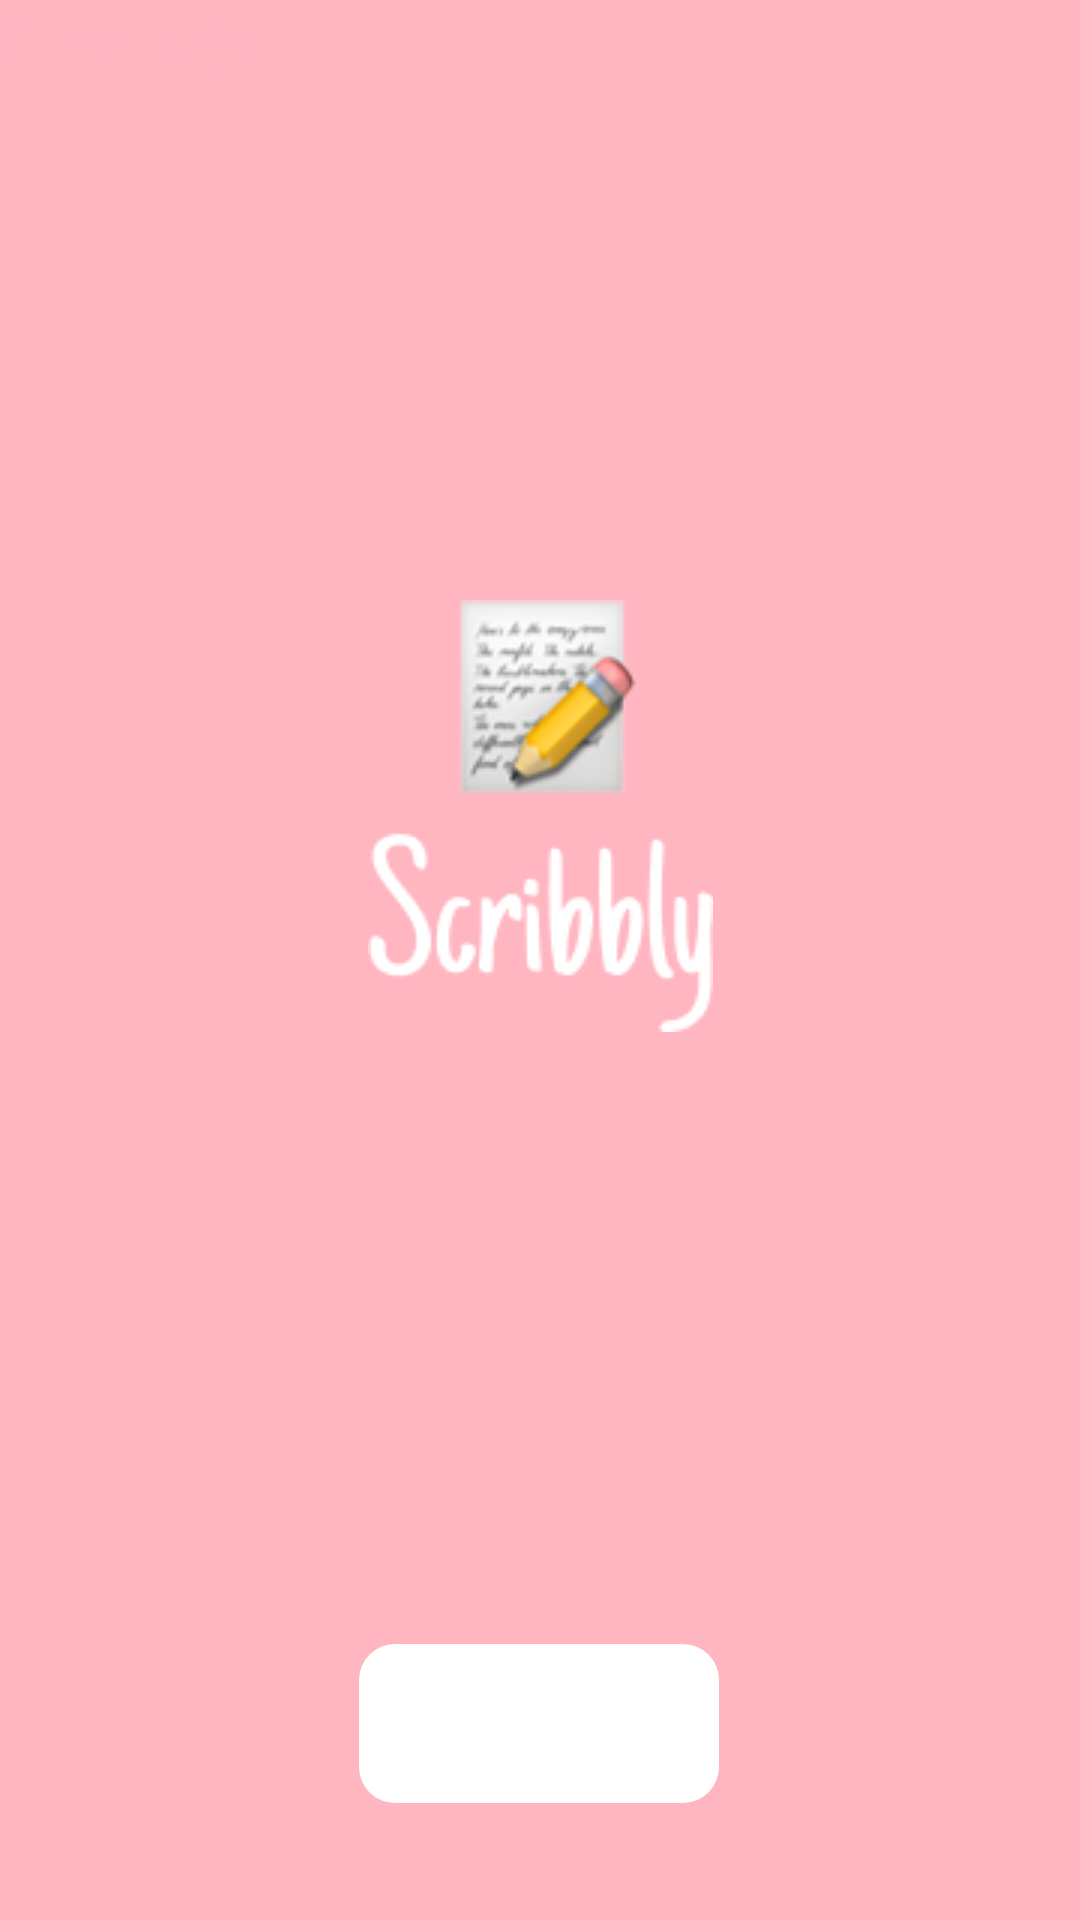

Here is an Android app screen rendered from its layout file. Give the layout XML and the strings, colors and styles it references.
<!-- AndroidManifest.xml: application theme Theme.Scribbly -->
<!-- res/layout/activity_main.xml -->
<?xml version="1.0" encoding="utf-8"?>
<androidx.constraintlayout.widget.ConstraintLayout xmlns:android="http://schemas.android.com/apk/res/android"
    xmlns:app="http://schemas.android.com/apk/res-auto"
    xmlns:tools="http://schemas.android.com/tools"
    android:id="@+id/main"
    android:layout_width="match_parent"
    android:layout_height="match_parent"
    tools:context=".MainActivity"
    android:background="#FFB6C1">

    <ImageView
        android:id="@+id/image1"
        android:layout_width="wrap_content"
        android:layout_height="wrap_content"
        android:src="@drawable/scribbly"
        app:layout_constraintBottom_toBottomOf="parent"
        app:layout_constraintEnd_toEndOf="parent"
        app:layout_constraintStart_toStartOf="parent"
        app:layout_constraintTop_toTopOf="parent"
        app:layout_constraintVertical_bias="0.403"
        tools:ignore="MissingConstraints" />

    <ImageButton
        android:id="@+id/button1"
        android:layout_width="120dp"
        android:layout_height="53dp"
        android:layout_marginTop="204dp"
        android:background="@drawable/persegipanjangputih"
        android:contentDescription="Enter App"
        app:layout_constraintEnd_toEndOf="parent"
        app:layout_constraintHorizontal_bias="0.498"
        app:layout_constraintStart_toStartOf="parent"
        app:layout_constraintTop_toBottomOf="@+id/image1"
        tools:ignore="MissingConstraints" />

    <TextView
        android:id="@+id/text1"
        android:layout_width="wrap_content"
        android:layout_height="wrap_content"
        android:text="Enter App"
        android:textColor="#FFB6C1"
        android:textSize="20dp"
        tools:layout_editor_absoluteX="161dp"
        tools:layout_editor_absoluteY="594dp"
        tools:ignore="MissingConstraints" />


</androidx.constraintlayout.widget.ConstraintLayout>
<!-- resources referenced by this layout -->
<resources>
  <!-- drawable persegipanjangputih (drawable) -->
  <shape xmlns:android="http://schemas.android.com/apk/res/android"
      android:shape="rectangle">
  
      <solid android:color="#FFFFFF" /> 
  
      <corners android:radius="12dp" /> 
  
      
      <padding
          android:left="8dp"
          android:top="8dp"
          android:right="8dp"
          android:bottom="8dp" />
  </shape>
  <!-- drawable scribbly: png bitmap (drawable, 9806 bytes) -->
  <style name="Theme.Scribbly" parent="Base.Theme.Scribbly" />
  <style name="Base.Theme.Scribbly" parent="Theme.Material3.DayNight.NoActionBar">
          
          
      </style>
</resources>
